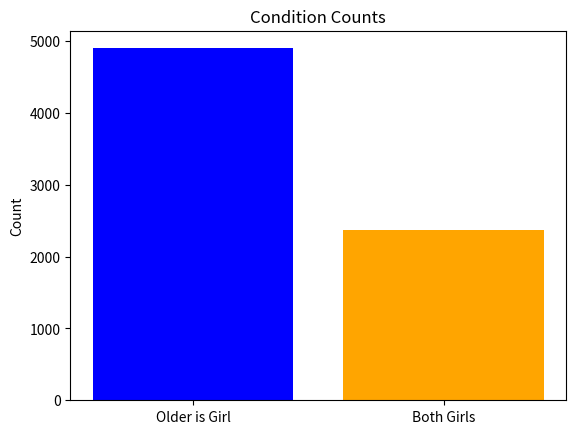

Python code for this plot:
import random, enum
import matplotlib.pyplot as plt

class Kid(enum.Enum):
    BOY = 0
    GIRL = 1

def random_kid() -> Kid:
    return random.choice([Kid.BOY, Kid.GIRL])

both_girls = 0
older_girl = 0

# シミュレーションの結果を記録
results = []

for _ in range(10000):
    younger = random_kid()
    older = random_kid()
    if older == Kid.GIRL:
        older_girl += 1
        if younger == Kid.GIRL:
            both_girls += 1
    # 記録用
    results.append((older == Kid.GIRL, younger == Kid.GIRL))

# 条件付き確率
probability = both_girls / older_girl
print("P(both | older):", probability)

# ヒストグラムを描画
older_is_girl = [r[0] for r in results]
both_girls_count = [r[0] and r[1] for r in results]

labels = ['Older is Girl', 'Both Girls']
counts = [sum(older_is_girl), sum(both_girls_count)]

plt.bar(labels, counts, color=['blue', 'orange'])
plt.title("Condition Counts")
plt.ylabel("Count")
plt.show()
